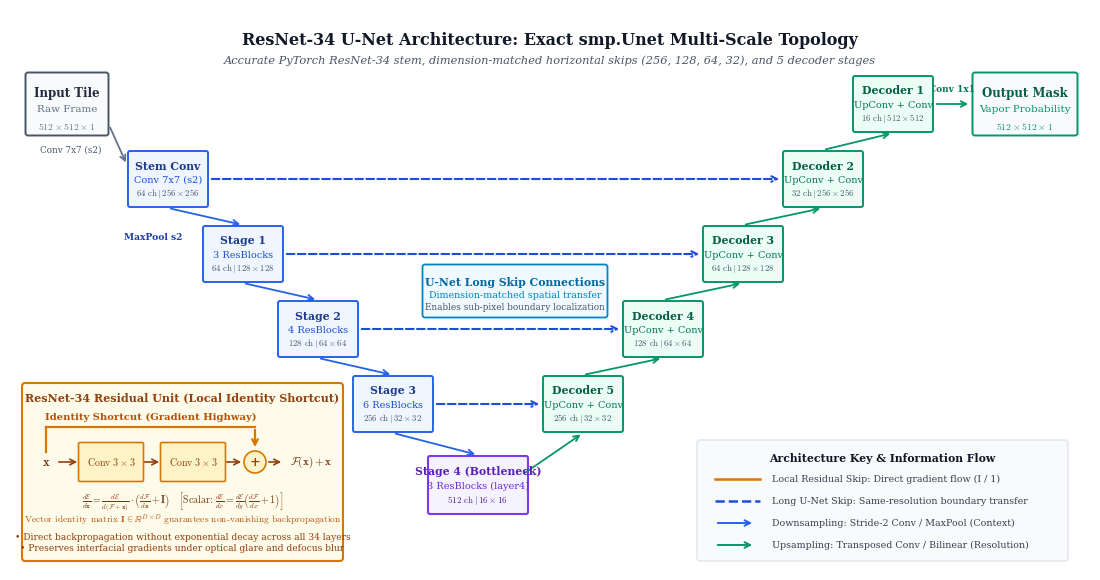

Recreate this plot in Python.
#!/usr/bin/env python3
"""
Generate publication-quality schematic of the exact smp.Unet(encoder_name="resnet34") architecture:
Accurately grounded in PyTorch torchvision.models.resnet34 and segmentation_models_pytorch:
  - Input Tile: 512x512x1
  - Stem Conv: Conv 7x7 (stride 2) -> 256x256x64, followed by MaxPool 3x3 (stride 2) -> 128x128x64.
  - Stage 1 (layer1, 3 ResBlocks): 128x128x64
  - Stage 2 (layer2, 4 ResBlocks): 64x64x128
  - Stage 3 (layer3, 6 ResBlocks): 32x32x256
  - Stage 4 (layer4, 3 ResBlocks, Bottleneck): 16x16x512
  - Decoder 5 (upsample 16x16 to 32x32 + concat Stage 3): out 256 ch | 32x32  <-- Exact 32x32 Skip from Stage 3!
  - Decoder 4 (upsample 32x32 to 64x64 + concat Stage 2): out 128 ch | 64x64  <-- Exact 64x64 Skip from Stage 2!
  - Decoder 3 (upsample 64x64 to 128x128 + concat Stage 1): out 64 ch | 128x128 <-- Exact 128x128 Skip from Stage 1!
  - Decoder 2 (upsample 128x128 to 256x256 + concat Stem Conv): out 32 ch | 256x256 <-- Exact 256x256 Skip from Stem Conv!
  - Decoder 1 (upsample 256x256 to 512x512): out 16 ch | 512x512
  - Segmentation Head (Conv 1x1): 512x512x1 output mask.

Mathematical Grounding:
  Residual block gradient vector calculus:
  Let x in R^D be the activation vector and E be the scalar objective function.
  Under the residual formulation y = F(x, W) + x, the chain rule yields:
    dE/dx = dE/dy * (dF/dx + I)
  where I in R^(D x D) is the identity matrix (or 1 in scalar notation), ensuring non-decaying gradient flow.
"""

import os

os.environ["MPLCONFIGDIR"] = "/tmp/matplotlib"
import argparse
from pathlib import Path

import matplotlib.patches as patches
import matplotlib.pyplot as plt
from matplotlib.patches import FancyBboxPatch

plt.rcParams.update(
    {
        "font.family": "serif",
        "font.serif": ["Times New Roman", "DejaVu Serif", "serif"],
        "mathtext.fontset": "cm",
        "figure.dpi": 300,
    }
)

DEFAULT_OUTPUT_DIR = Path("ctf2_article/figures/schematics")


def main(output_dir: Path = DEFAULT_OUTPUT_DIR) -> None:
    """Render the schematic as PDF and PNG into output_dir."""
    output_dir.mkdir(parents=True, exist_ok=True)

    fig = plt.figure(figsize=(10.8, 5.6), dpi=300)
    ax = fig.add_axes([0, 0, 1, 1])
    ax.set_xlim(0, 108)
    ax.set_ylim(0, 56)
    ax.axis("off")

    # Title / Header
    ax.text(
        54,
        53.8,
        "ResNet-34 U-Net Architecture: Exact smp.Unet Multi-Scale Topology",
        ha="center",
        va="top",
        fontsize=11.5,
        weight="bold",
        color="#111827",
    )
    ax.text(
        54,
        51.5,
        "Accurate PyTorch ResNet-34 stem, dimension-matched horizontal skips (256, 128, 64, 32), and 5 decoder stages",
        ha="center",
        va="top",
        fontsize=8.2,
        color="#4B5563",
        style="italic",
    )

    # Colors
    C_ENC = "#2563EB"  # Encoder blue
    C_ENC_BG = "#EFF6FF"
    C_DEC = "#059669"  # Decoder emerald
    C_DEC_BG = "#ECFDF5"
    C_BOT = "#7C3AED"  # Stage 4 / Bottleneck purple
    C_BOT_BG = "#F5F3FF"
    C_RES_SKIP = "#D97706"  # Local residual skip (amber)
    C_UNET_SKIP = "#1D4ED8"  # U-Net long skip (blue)
    C_INPUT = "#475569"
    C_CARD_BORDER = "#0284C7"
    C_CARD_BG = "#F0F9FF"

    # Stages Definition with EXACT Dimension-Matched Horizontal Heights:
    # Level 256x256 (y=36.5): Stem Conv (256x256) <---> Decoder 2 (256x256)
    # Level 128x128 (y=29.0): Stage 1   (128x128) <---> Decoder 3 (128x128)
    # Level 64x64   (y=21.5): Stage 2   (64x64)   <---> Decoder 4 (64x64)
    # Level 32x32   (y=14.0): Stage 3   (32x32)   <---> Decoder 5 (32x32)
    # Bottleneck 16x16 (y=5.8): Stage 4 (Bottleneck) (16x16)
    # Top 512x512 (y=44.0): Input Tile (512x512) and Decoder 1 (512x512) -> Output Mask (512x512)

    matched_levels = [
        {
            "y": 36.5,
            "w": 7.6,
            "h": 5.2,
            "enc_x": 12.0,
            "enc_title": "Stem Conv",
            "enc_sub": "Conv 7x7 (s2)",
            "enc_desc": r"$64\text{ ch} \mid 256 \times 256$",
            "dec_x": 77.5,
            "dec_title": "Decoder 2",
            "dec_sub": "UpConv + Conv",
            "dec_desc": r"$32\text{ ch} \mid 256 \times 256$",
            "dim_label": r"$256 \times 256$",
        },
        {
            "y": 29.0,
            "w": 7.6,
            "h": 5.2,
            "enc_x": 19.5,
            "enc_title": "Stage 1",
            "enc_sub": "3 ResBlocks",
            "enc_desc": r"$64\text{ ch} \mid 128 \times 128$",
            "dec_x": 69.5,
            "dec_title": "Decoder 3",
            "dec_sub": "UpConv + Conv",
            "dec_desc": r"$64\text{ ch} \mid 128 \times 128$",
            "dim_label": r"$128 \times 128$",
        },
        {
            "y": 21.5,
            "w": 7.6,
            "h": 5.2,
            "enc_x": 27.0,
            "enc_title": "Stage 2",
            "enc_sub": "4 ResBlocks",
            "enc_desc": r"$128\text{ ch} \mid 64 \times 64$",
            "dec_x": 61.5,
            "dec_title": "Decoder 4",
            "dec_sub": "UpConv + Conv",
            "dec_desc": r"$128\text{ ch} \mid 64 \times 64$",
            "dim_label": r"$64 \times 64$",
        },
        {
            "y": 14.0,
            "w": 7.6,
            "h": 5.2,
            "enc_x": 34.5,
            "enc_title": "Stage 3",
            "enc_sub": "6 ResBlocks",
            "enc_desc": r"$256\text{ ch} \mid 32 \times 32$",
            "dec_x": 53.5,
            "dec_title": "Decoder 5",
            "dec_sub": "UpConv + Conv",
            "dec_desc": r"$256\text{ ch} \mid 32 \times 32$",
            "dim_label": r"$32 \times 32$",
        },
    ]

    b_stage4 = {"x": 42.0, "y": 5.8, "w": 9.6, "h": 5.4}

    # 1. Input Node (Top Left, 512x512)
    box_in = FancyBboxPatch(
        (1.8, 43.7),
        7.8,
        5.8,
        boxstyle="round,pad=0.25",
        facecolor="#F8FAFC",
        edgecolor=C_INPUT,
        lw=1.4,
    )
    ax.add_patch(box_in)
    ax.text(
        5.7,
        47.7,
        "Input Tile",
        ha="center",
        va="center",
        fontsize=8.5,
        weight="bold",
        color="#1E293B",
    )
    ax.text(5.7, 46.0, "Raw Frame", ha="center", va="center", fontsize=7.5, color="#64748B")
    ax.text(
        5.7,
        44.4,
        r"$512 \times 512 \times 1$",
        ha="center",
        va="center",
        fontsize=7.0,
        color="#64748B",
    )

    # Arrow from Input Tile down-right to Stem Conv (Conv 7x7 stride 2)
    ax.annotate(
        "",
        xy=(11.7, 40.5),
        xytext=(9.9, 44.5),
        arrowprops={"arrowstyle": "->", "lw": 1.3, "color": "#64748B"},
    )
    ax.text(9.2, 42.0, "Conv 7x7 (s2)", ha="right", va="center", fontsize=6.3, color="#475569")

    # 2. Decoder 1 (Top Right, 512x512)
    box_d1 = FancyBboxPatch(
        (84.5, 44.0),
        7.6,
        5.2,
        boxstyle="round,pad=0.2",
        facecolor=C_DEC_BG,
        edgecolor=C_DEC,
        lw=1.4,
        zorder=4,
    )
    ax.add_patch(box_d1)
    ax.text(
        84.5 + 3.8,
        44.0 + 5.2 * 0.75,
        "Decoder 1",
        ha="center",
        va="center",
        fontsize=7.8,
        weight="bold",
        color="#065F46",
        zorder=5,
    )
    ax.text(
        84.5 + 3.8,
        44.0 + 5.2 * 0.48,
        "UpConv + Conv",
        ha="center",
        va="center",
        fontsize=7.0,
        color="#047857",
        zorder=5,
    )
    ax.text(
        84.5 + 3.8,
        44.0 + 5.2 * 0.22,
        r"$16\text{ ch} \mid 512 \times 512$",
        ha="center",
        va="center",
        fontsize=6.3,
        color="#475569",
        zorder=5,
    )

    # Output Node (Right of Decoder 1, 512x512)
    box_out = FancyBboxPatch(
        (96.5, 43.7),
        10.0,
        5.8,
        boxstyle="round,pad=0.25",
        facecolor="#F8FAFC",
        edgecolor="#059669",
        lw=1.4,
    )
    ax.add_patch(box_out)
    ax.text(
        101.5,
        47.7,
        "Output Mask",
        ha="center",
        va="center",
        fontsize=8.5,
        weight="bold",
        color="#065F46",
    )
    ax.text(
        101.5, 46.0, "Vapor Probability", ha="center", va="center", fontsize=7.5, color="#059669"
    )
    ax.text(
        101.5,
        44.4,
        r"$512 \times 512 \times 1$",
        ha="center",
        va="center",
        fontsize=7.0,
        color="#059669",
    )

    # Arrow from Decoder 1 to Output Mask (Conv 1x1 head)
    ax.annotate(
        "",
        xy=(96.1, 46.6),
        xytext=(92.4, 46.6),
        arrowprops={"arrowstyle": "->", "lw": 1.3, "color": "#059669"},
    )
    ax.text(
        94.25,
        47.6,
        "Conv 1x1",
        ha="center",
        va="bottom",
        fontsize=6.5,
        color="#047857",
        weight="bold",
    )

    # Arrow from Decoder 2 up-right to Decoder 1
    dec2 = matched_levels[0]
    ax.annotate(
        "",
        xy=(84.5 + 3.8, 43.7),
        xytext=(dec2["dec_x"] + dec2["w"] / 2, dec2["y"] + dec2["h"] + 0.3),
        arrowprops={"arrowstyle": "->", "lw": 1.3, "color": C_DEC, "ls": "-"},
        zorder=4,
    )

    # 3. Draw Matched Encoder Nodes (Stem Conv + Stages 1..3)
    for i, lvl in enumerate(matched_levels):
        x, y, w, h = lvl["enc_x"], lvl["y"], lvl["w"], lvl["h"]
        box = FancyBboxPatch(
            (x, y),
            w,
            h,
            boxstyle="round,pad=0.2",
            facecolor=C_ENC_BG,
            edgecolor=C_ENC,
            lw=1.4,
            zorder=4,
        )
        ax.add_patch(box)
        ax.text(
            x + w / 2,
            y + h * 0.75,
            lvl["enc_title"],
            ha="center",
            va="center",
            fontsize=7.8,
            weight="bold",
            color="#1E3A8A",
            zorder=5,
        )
        ax.text(
            x + w / 2,
            y + h * 0.48,
            lvl["enc_sub"],
            ha="center",
            va="center",
            fontsize=7.0,
            color="#1D4ED8",
            zorder=5,
        )
        ax.text(
            x + w / 2,
            y + h * 0.22,
            lvl["enc_desc"],
            ha="center",
            va="center",
            fontsize=6.3,
            color="#475569",
            zorder=5,
        )

        if i == 0:
            # Stem Conv -> MaxPool 3x3 (s2) -> Stage 1
            next_lvl = matched_levels[i + 1]
            ax.annotate(
                "",
                xy=(next_lvl["enc_x"] + next_lvl["w"] / 2, next_lvl["y"] + next_lvl["h"] + 0.3),
                xytext=(x + w / 2, y - 0.3),
                arrowprops={"arrowstyle": "->", "lw": 1.3, "color": C_ENC, "ls": "-"},
                zorder=4,
            )
            # Position label clearly to the left and below the arrow with zero collision
            ax.text(
                17.2,
                33.2,
                "MaxPool s2",
                fontsize=6.6,
                color="#1E40AF",
                ha="right",
                va="center",
                weight="bold",
            )
        elif i < len(matched_levels) - 1:
            next_lvl = matched_levels[i + 1]
            ax.annotate(
                "",
                xy=(next_lvl["enc_x"] + next_lvl["w"] / 2, next_lvl["y"] + next_lvl["h"] + 0.3),
                xytext=(x + w / 2, y - 0.3),
                arrowprops={"arrowstyle": "->", "lw": 1.3, "color": C_ENC, "ls": "-"},
                zorder=4,
            )
        else:
            # Stage 3 -> Stage 4 (Bottleneck)
            ax.annotate(
                "",
                xy=(b_stage4["x"] + b_stage4["w"] / 2, b_stage4["y"] + b_stage4["h"] + 0.3),
                xytext=(x + w / 2, y - 0.3),
                arrowprops={"arrowstyle": "->", "lw": 1.3, "color": C_ENC, "ls": "-"},
                zorder=4,
            )

    # 4. Draw Stage 4 (Bottleneck Base, 16x16)
    sx, sy, sw, sh = b_stage4["x"], b_stage4["y"], b_stage4["w"], b_stage4["h"]
    box_s4 = FancyBboxPatch(
        (sx, sy),
        sw,
        sh,
        boxstyle="round,pad=0.2",
        facecolor=C_BOT_BG,
        edgecolor=C_BOT,
        lw=1.5,
        zorder=4,
    )
    ax.add_patch(box_s4)
    ax.text(
        sx + sw / 2,
        sy + sh * 0.75,
        "Stage 4 (Bottleneck)",
        ha="center",
        va="center",
        fontsize=7.8,
        weight="bold",
        color="#5B21B6",
        zorder=5,
    )
    ax.text(
        sx + sw / 2,
        sy + sh * 0.48,
        "3 ResBlocks (layer4)",
        ha="center",
        va="center",
        fontsize=7.0,
        color="#6D28D9",
        zorder=5,
    )
    ax.text(
        sx + sw / 2,
        sy + sh * 0.22,
        r"$512\text{ ch} \mid 16 \times 16$",
        ha="center",
        va="center",
        fontsize=6.5,
        color="#4C1D95",
        zorder=5,
    )

    # Stage 4 -> Decoder 5 upsampling arrow
    dec5 = matched_levels[3]
    ax.annotate(
        "",
        xy=(dec5["dec_x"] + dec5["w"] / 2, dec5["y"] - 0.3),
        xytext=(sx + sw - 0.3, sy + sh * 0.7),
        arrowprops={"arrowstyle": "->", "lw": 1.3, "color": C_DEC},
        zorder=4,
    )

    # 5. Draw Matched Decoders 5..2
    for _i, lvl in enumerate(matched_levels):
        x, y, w, h = lvl["dec_x"], lvl["y"], lvl["w"], lvl["h"]
        box = FancyBboxPatch(
            (x, y),
            w,
            h,
            boxstyle="round,pad=0.2",
            facecolor=C_DEC_BG,
            edgecolor=C_DEC,
            lw=1.4,
            zorder=4,
        )
        ax.add_patch(box)
        ax.text(
            x + w / 2,
            y + h * 0.75,
            lvl["dec_title"],
            ha="center",
            va="center",
            fontsize=7.8,
            weight="bold",
            color="#065F46",
            zorder=5,
        )
        ax.text(
            x + w / 2,
            y + h * 0.48,
            lvl["dec_sub"],
            ha="center",
            va="center",
            fontsize=7.0,
            color="#047857",
            zorder=5,
        )
        ax.text(
            x + w / 2,
            y + h * 0.22,
            lvl["dec_desc"],
            ha="center",
            va="center",
            fontsize=6.3,
            color="#475569",
            zorder=5,
        )

    # Upsampling arrows between decoders: Dec 5 -> Dec 4 -> Dec 3 -> Dec 2
    for i in range(len(matched_levels) - 1, 0, -1):
        curr_dec = matched_levels[i]
        next_dec = matched_levels[i - 1]
        ax.annotate(
            "",
            xy=(next_dec["dec_x"] + next_dec["w"] / 2, next_dec["y"] - 0.3),
            xytext=(curr_dec["dec_x"] + curr_dec["w"] / 2, curr_dec["y"] + curr_dec["h"] + 0.3),
            arrowprops={"arrowstyle": "->", "lw": 1.3, "color": C_DEC, "ls": "-"},
            zorder=4,
        )

    # 6. U-Net Long Horizontal Skip Connections (Exact Same Resolutions!)
    for lvl in matched_levels:
        y_line = lvl["y"] + lvl["h"] / 2
        x_start = lvl["enc_x"] + lvl["w"] + 0.3
        x_end = lvl["dec_x"] - 0.3
        ax.annotate(
            "",
            xy=(x_end, y_line),
            xytext=(x_start, y_line),
            arrowprops={"arrowstyle": "->", "lw": 1.5, "color": C_UNET_SKIP, "ls": "--"},
            zorder=3,
        )

    # Center explanatory text card for Long Skip Connections (Cyan-blue theme)
    # Sits cleanly in the clearance gap between the 64x64 skip (y=24.1) and 128x128 skip (y=31.6)
    card_long = FancyBboxPatch(
        (41.5, 25.5),
        18.0,
        4.8,
        boxstyle="round,pad=0.25",
        facecolor=C_CARD_BG,
        edgecolor=C_CARD_BORDER,
        lw=1.3,
        zorder=6,
    )
    ax.add_patch(card_long)
    ax.text(
        50.5,
        28.8,
        "U-Net Long Skip Connections",
        ha="center",
        va="center",
        fontsize=7.8,
        weight="bold",
        color="#0369A1",
        zorder=7,
    )
    ax.text(
        50.5,
        27.4,
        "Dimension-matched spatial transfer",
        ha="center",
        va="center",
        fontsize=6.8,
        color="#0284C7",
        zorder=7,
    )
    ax.text(
        50.5,
        26.2,
        "Enables sub-pixel boundary localization",
        ha="center",
        va="center",
        fontsize=6.4,
        color="#475569",
        zorder=7,
    )

    # 7. RESIDUAL UNIT CALLOUT (Exact Form as reference image)
    callout_bg = FancyBboxPatch(
        (1.5, 1.2),
        31.5,
        17.2,
        boxstyle="round,pad=0.3",
        facecolor="#FFFBEB",
        edgecolor=C_RES_SKIP,
        lw=1.5,
        ls="-",
        zorder=3,
    )
    ax.add_patch(callout_bg)

    # Header
    ax.text(
        17.25,
        17.1,
        "ResNet-34 Residual Unit (Local Identity Shortcut)",
        ha="center",
        va="center",
        fontsize=8.0,
        weight="bold",
        color="#92400E",
    )

    # Micro-flow inside unit
    ux = 2.4
    ax.text(
        ux + 1.2,
        10.8,
        r"$\mathbf{x}$",
        fontsize=9.2,
        weight="bold",
        color="#78350F",
        va="center",
        ha="center",
        zorder=5,
    )
    ax.annotate(
        "",
        xy=(ux + 4.6, 10.8),
        xytext=(ux + 2.2, 10.8),
        arrowprops={"arrowstyle": "->", "lw": 1.2, "color": "#92400E"},
        zorder=5,
    )

    # Weight layer 1
    b_c1 = FancyBboxPatch(
        (ux + 4.6, 9.0),
        6.2,
        3.6,
        boxstyle="round,pad=0.15",
        facecolor="#FEF3C7",
        edgecolor="#D97706",
        lw=1.2,
        zorder=4,
    )
    ax.add_patch(b_c1)
    ax.text(
        ux + 7.7,
        10.8,
        r"$\mathrm{Conv\ 3\times3}$",
        fontsize=7.2,
        ha="center",
        va="center",
        color="#92400E",
        zorder=5,
    )

    # Arrow to Conv 2
    ax.annotate(
        "",
        xy=(ux + 12.8, 10.8),
        xytext=(ux + 10.8, 10.8),
        arrowprops={"arrowstyle": "->", "lw": 1.2, "color": "#92400E"},
        zorder=5,
    )

    # Weight layer 2
    b_c2 = FancyBboxPatch(
        (ux + 12.8, 9.0),
        6.2,
        3.6,
        boxstyle="round,pad=0.15",
        facecolor="#FEF3C7",
        edgecolor="#D97706",
        lw=1.2,
        zorder=4,
    )
    ax.add_patch(b_c2)
    ax.text(
        ux + 15.9,
        10.8,
        r"$\mathrm{Conv\ 3\times3}$",
        fontsize=7.2,
        ha="center",
        va="center",
        color="#92400E",
        zorder=5,
    )

    # Arrow to Sum
    ax.annotate(
        "",
        xy=(ux + 21.0, 10.8),
        xytext=(ux + 19.0, 10.8),
        arrowprops={"arrowstyle": "->", "lw": 1.2, "color": "#92400E"},
        zorder=5,
    )

    # Addition circle (+)
    circ_add = patches.Circle(
        (ux + 22.1, 10.8), 1.1, facecolor="#FEF3C7", edgecolor="#D97706", lw=1.2, zorder=4
    )
    ax.add_patch(circ_add)
    ax.text(
        ux + 22.1,
        10.8,
        "+",
        fontsize=9.2,
        weight="bold",
        color="#92400E",
        ha="center",
        va="center",
        zorder=5,
    )

    # Arrow out to F(x) + x
    ax.annotate(
        "",
        xy=(ux + 25.0, 10.8),
        xytext=(ux + 23.2, 10.8),
        arrowprops={"arrowstyle": "->", "lw": 1.2, "color": "#92400E"},
        zorder=5,
    )
    ax.text(
        ux + 25.6,
        10.8,
        r"$\mathcal{F}(\mathbf{x}) + \mathbf{x}$",
        fontsize=8.0,
        weight="bold",
        color="#78350F",
        va="center",
        ha="left",
        zorder=5,
    )

    # Residual Skip Curve (Identity Shortcut)
    ax.plot([ux + 1.2, ux + 1.2], [11.8, 14.3], color=C_RES_SKIP, lw=1.6, zorder=5)
    ax.plot([ux + 1.2, ux + 22.1], [14.3, 14.3], color=C_RES_SKIP, lw=1.6, zorder=5)
    ax.annotate(
        "",
        xy=(ux + 22.1, 12.0),
        xytext=(ux + 22.1, 14.3),
        arrowprops={"arrowstyle": "->", "lw": 1.6, "color": C_RES_SKIP},
        zorder=5,
    )

    ax.text(
        ux + 11.65,
        14.8,
        "Identity Shortcut (Gradient Highway)",
        fontsize=7.2,
        weight="bold",
        color="#B45309",
        ha="center",
        va="bottom",
        zorder=5,
    )

    # Mathematical Rigor Clarification (Vector / Jacobian formulation):
    ax.text(
        17.25,
        6.8,
        r"$\frac{d\mathcal{E}}{d\mathbf{x}} = \frac{d\mathcal{E}}{d(\mathcal{F}+\mathbf{x})} \cdot \left( \frac{d\mathcal{F}}{d\mathbf{x}} + \mathbf{I} \right) \quad \left[\text{Scalar: } \frac{d\mathcal{E}}{dx} = \frac{d\mathcal{E}}{dy}\left(\frac{d\mathcal{F}}{dx} + 1\right)\right]$",
        ha="center",
        va="center",
        fontsize=7.2,
        color="#78350F",
    )
    ax.text(
        17.25,
        5.0,
        r"$\text{Vector identity matrix } \mathbf{I} \in \mathbb{R}^{D \times D} \text{ guarantees non-vanishing backpropagation}$",
        ha="center",
        va="center",
        fontsize=6.8,
        style="italic",
        color="#B45309",
    )

    ax.text(
        17.25,
        2.7,
        "• Direct backpropagation without exponential decay across all 34 layers\n• Preserves interfacial gradients under optical glare and defocus blur",
        ha="center",
        va="center",
        fontsize=6.6,
        color="#92400E",
        linespacing=1.35,
    )

    # 8. Legend / Key at bottom right
    leg_bg = FancyBboxPatch(
        (69.0, 1.2),
        36.5,
        11.5,
        boxstyle="round,pad=0.3",
        facecolor="#F9FAFB",
        edgecolor="#E5E7EB",
        lw=1.2,
    )
    ax.add_patch(leg_bg)
    ax.text(
        87.25,
        11.2,
        "Architecture Key & Information Flow",
        ha="center",
        va="center",
        fontsize=7.8,
        weight="bold",
        color="#111827",
    )

    # Legend entries
    ax.plot([70.5, 75.0], [9.1, 9.1], color=C_RES_SKIP, lw=1.8)
    ax.text(
        76.2,
        9.1,
        "Local Residual Skip: Direct gradient flow (I / 1)",
        fontsize=6.8,
        color="#374151",
        va="center",
    )

    ax.plot([70.5, 75.0], [6.9, 6.9], color=C_UNET_SKIP, lw=1.8, ls="--")
    ax.text(
        76.2,
        6.9,
        "Long U-Net Skip: Same-resolution boundary transfer",
        fontsize=6.8,
        color="#374151",
        va="center",
    )

    ax.annotate(
        "",
        xy=(74.5, 4.7),
        xytext=(70.5, 4.7),
        arrowprops={"arrowstyle": "->", "lw": 1.4, "color": C_ENC},
    )
    ax.text(
        76.2,
        4.7,
        "Downsampling: Stride-2 Conv / MaxPool (Context)",
        fontsize=6.8,
        color="#374151",
        va="center",
    )

    ax.annotate(
        "",
        xy=(74.5, 2.5),
        xytext=(70.5, 2.5),
        arrowprops={"arrowstyle": "->", "lw": 1.4, "color": C_DEC},
    )
    ax.text(
        76.2,
        2.5,
        "Upsampling: Transposed Conv / Bilinear (Resolution)",
        fontsize=6.8,
        color="#374151",
        va="center",
    )

    plt.savefig(output_dir / "resnet_unet_architecture.pdf", bbox_inches="tight")
    plt.savefig(output_dir / "resnet_unet_architecture.png", dpi=300, bbox_inches="tight")
    plt.close()
    print(f"Saved resnet_unet_architecture figure to {output_dir}")


if __name__ == "__main__":
    parser = argparse.ArgumentParser(description=__doc__.strip().splitlines()[0])
    parser.add_argument(
        "--output-dir",
        "-o",
        type=Path,
        default=DEFAULT_OUTPUT_DIR,
        help="Directory for the generated PDF/PNG schematic",
    )
    main(parser.parse_args().output_dir)
